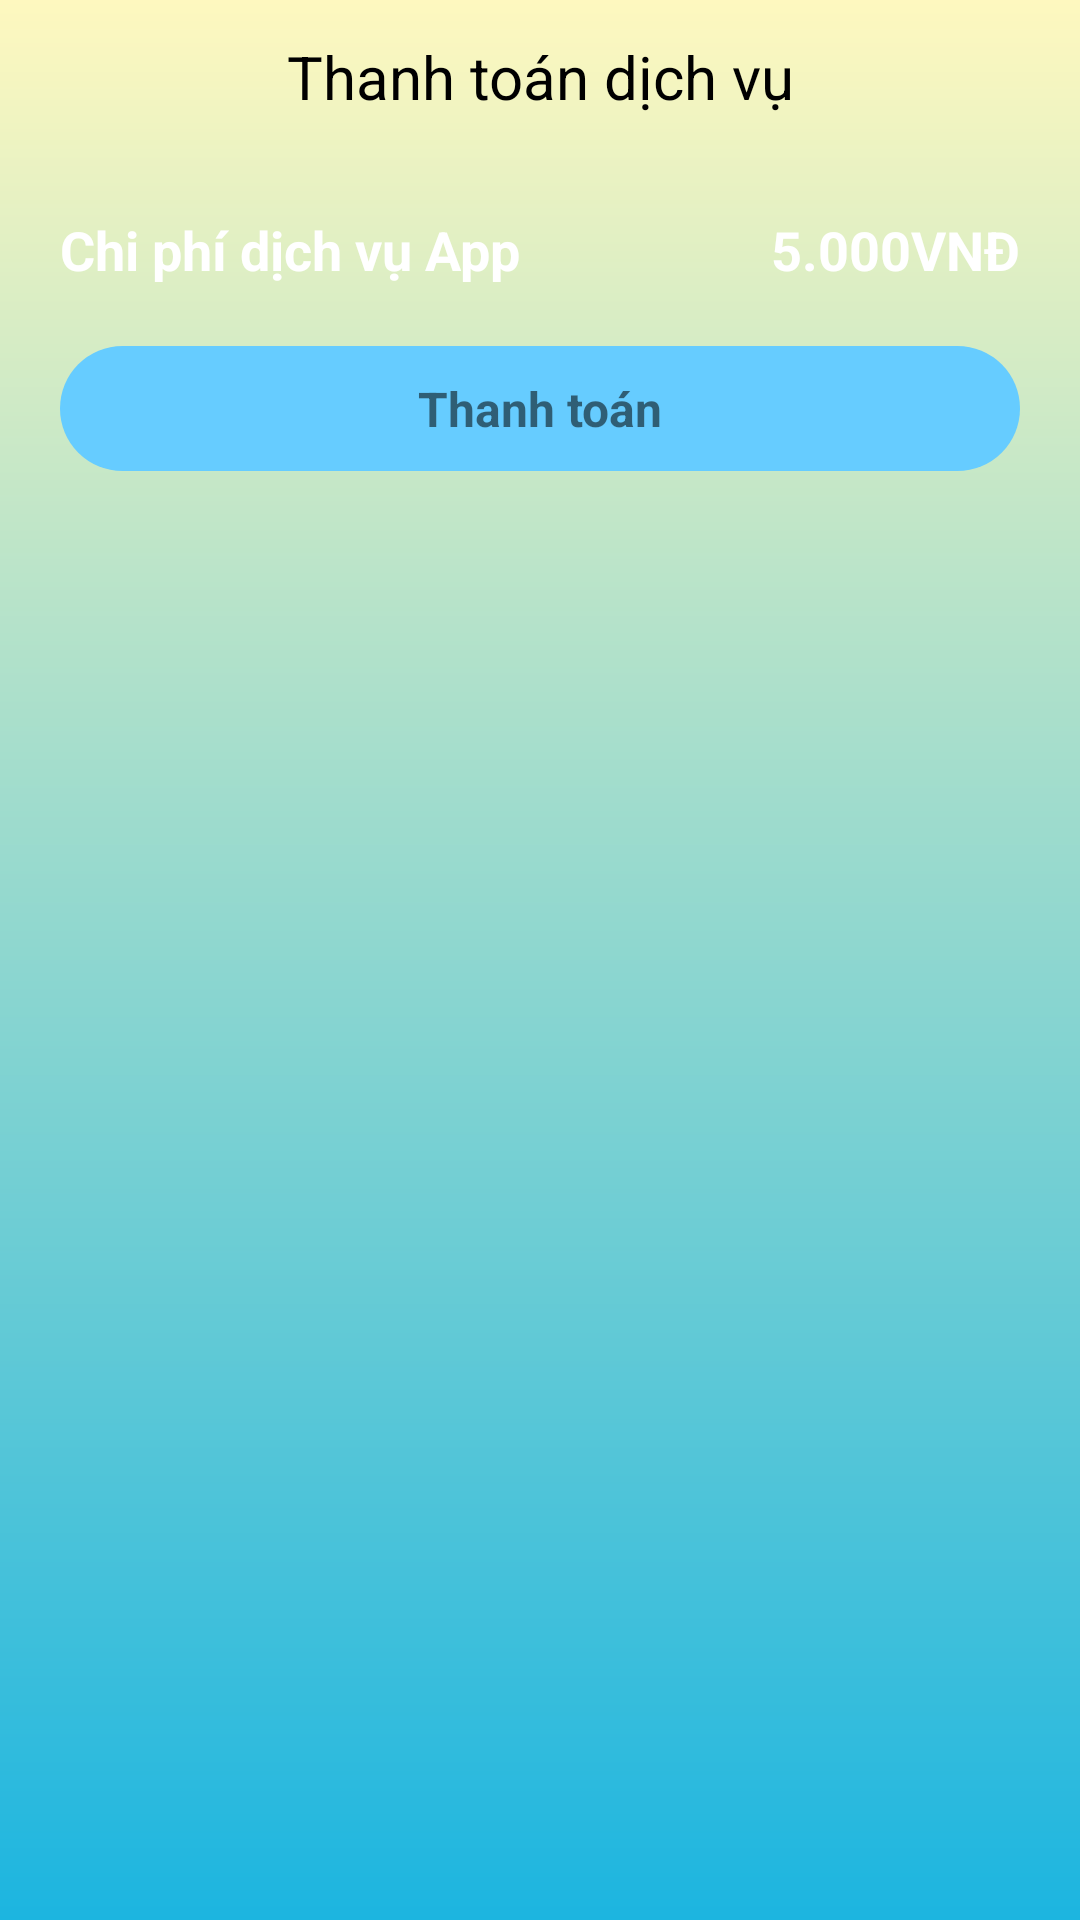

Write the Android layout XML for this screen, with the resource values it uses.
<!-- AndroidManifest.xml: application theme Theme.DTruckapp -->
<!-- res/layout/fabitem2.xml -->
<?xml version="1.0" encoding="utf-8"?>
<LinearLayout xmlns:android="http://schemas.android.com/apk/res/android"
    android:layout_width="match_parent"
    android:layout_height="wrap_content"
    xmlns:app="http://schemas.android.com/apk/res-auto"
    android:layout_margin="30dp"
    android:orientation="vertical"
    android:background="@drawable/background_gradients">

    <TextView
        android:layout_width="match_parent"
        android:layout_height="wrap_content"
        android:padding="12dp"
        android:textColor="@color/black"
        android:text="Thanh toán dịch vụ"
        android:gravity="center"
        android:textSize="20sp" />


    <LinearLayout
        android:layout_width="match_parent"
        android:layout_height="wrap_content"
        android:orientation="vertical">
        <LinearLayout
            android:layout_width="match_parent"
            android:layout_height="wrap_content"
            android:layout_margin="10dp"
            android:orientation="vertical">

            <LinearLayout
                android:layout_width="match_parent"
                android:layout_height="wrap_content"
                android:layout_weight="2"
                android:orientation="horizontal">

                <TextView
                    android:id="@+id/tvTotal"
                    android:layout_width="wrap_content"
                    android:layout_height="wrap_content"
                    android:layout_margin="10dp"
                    android:layout_weight="1"
                    android:text="Chi phí dịch vụ App"
                    android:textSize="18sp"
                    android:textColor="@color/white"
                    android:textStyle="bold" />

                <TextView
                    android:id="@+id/tvTotalAmount"
                    android:layout_width="wrap_content"
                    android:layout_height="wrap_content"
                    android:layout_margin="10dp"
                    android:layout_weight="1"
                    android:text="5.000VNĐ"
                    android:textColor="@color/white"
                    android:textAlignment="textEnd"
                    android:textSize="18sp"
                    android:textStyle="bold" />

            </LinearLayout>

            <TextView
                android:id="@+id/buttonDone"
                android:layout_width="match_parent"
                android:layout_height="wrap_content"
                android:layout_margin="10dp"
                android:background="@drawable/button_bg"
                android:clickable="true"
                android:foreground="?selectableItemBackground"
                android:gravity="center"
                android:padding="10dp"
                android:text="Thanh toán"
                android:textSize="16sp"
                android:textStyle="bold" />
        </LinearLayout>

    </LinearLayout>


</LinearLayout>
<!-- resources referenced by this layout -->
<resources>
  <color name="black">#FF000000</color>
  <color name="white">#FFFFFFFF</color>
  <!-- drawable background_gradients (drawable) -->
  <?xml version="1.0" encoding="utf-8"?>
  <shape xmlns:android="http://schemas.android.com/apk/res/android"
      android:shape="rectangle">
      <gradient
          android:angle="90"
          android:startColor="#1CB5E0"
          android:endColor="#FEF8BF"
          android:type="linear"/>
  
  </shape>
  <!-- drawable button_bg (drawable-v24) -->
  <?xml version="1.0" encoding="utf-8"?>
  <shape xmlns:android="http://schemas.android.com/apk/res/android"
      android:shape="rectangle">
      <solid android:color="#66CCFF"/>
      <corners android:radius="23dp"/>
  
  </shape>
  <style name="Theme.DTruckapp" parent="Theme.MaterialComponents.DayNight.NoActionBar">
          
          <item name="colorPrimary">@color/purple_500</item>
          <item name="colorPrimaryVariant">@color/purple_700</item>
          <item name="colorOnPrimary">@color/white</item>
          
          <item name="colorSecondary">@color/teal_200</item>
          <item name="colorSecondaryVariant">@color/teal_700</item>
          <item name="colorOnSecondary">@color/black</item>
          
          <item name="android:statusBarColor" tools:targetApi="l">?attr/colorPrimaryVariant</item>
          
      </style>
  <color name="purple_500">#FF6200EE</color>
  <color name="purple_700">#FF3700B3</color>
  <color name="teal_200">#FF03DAC5</color>
  <color name="teal_700">#66CCFF</color>
</resources>
